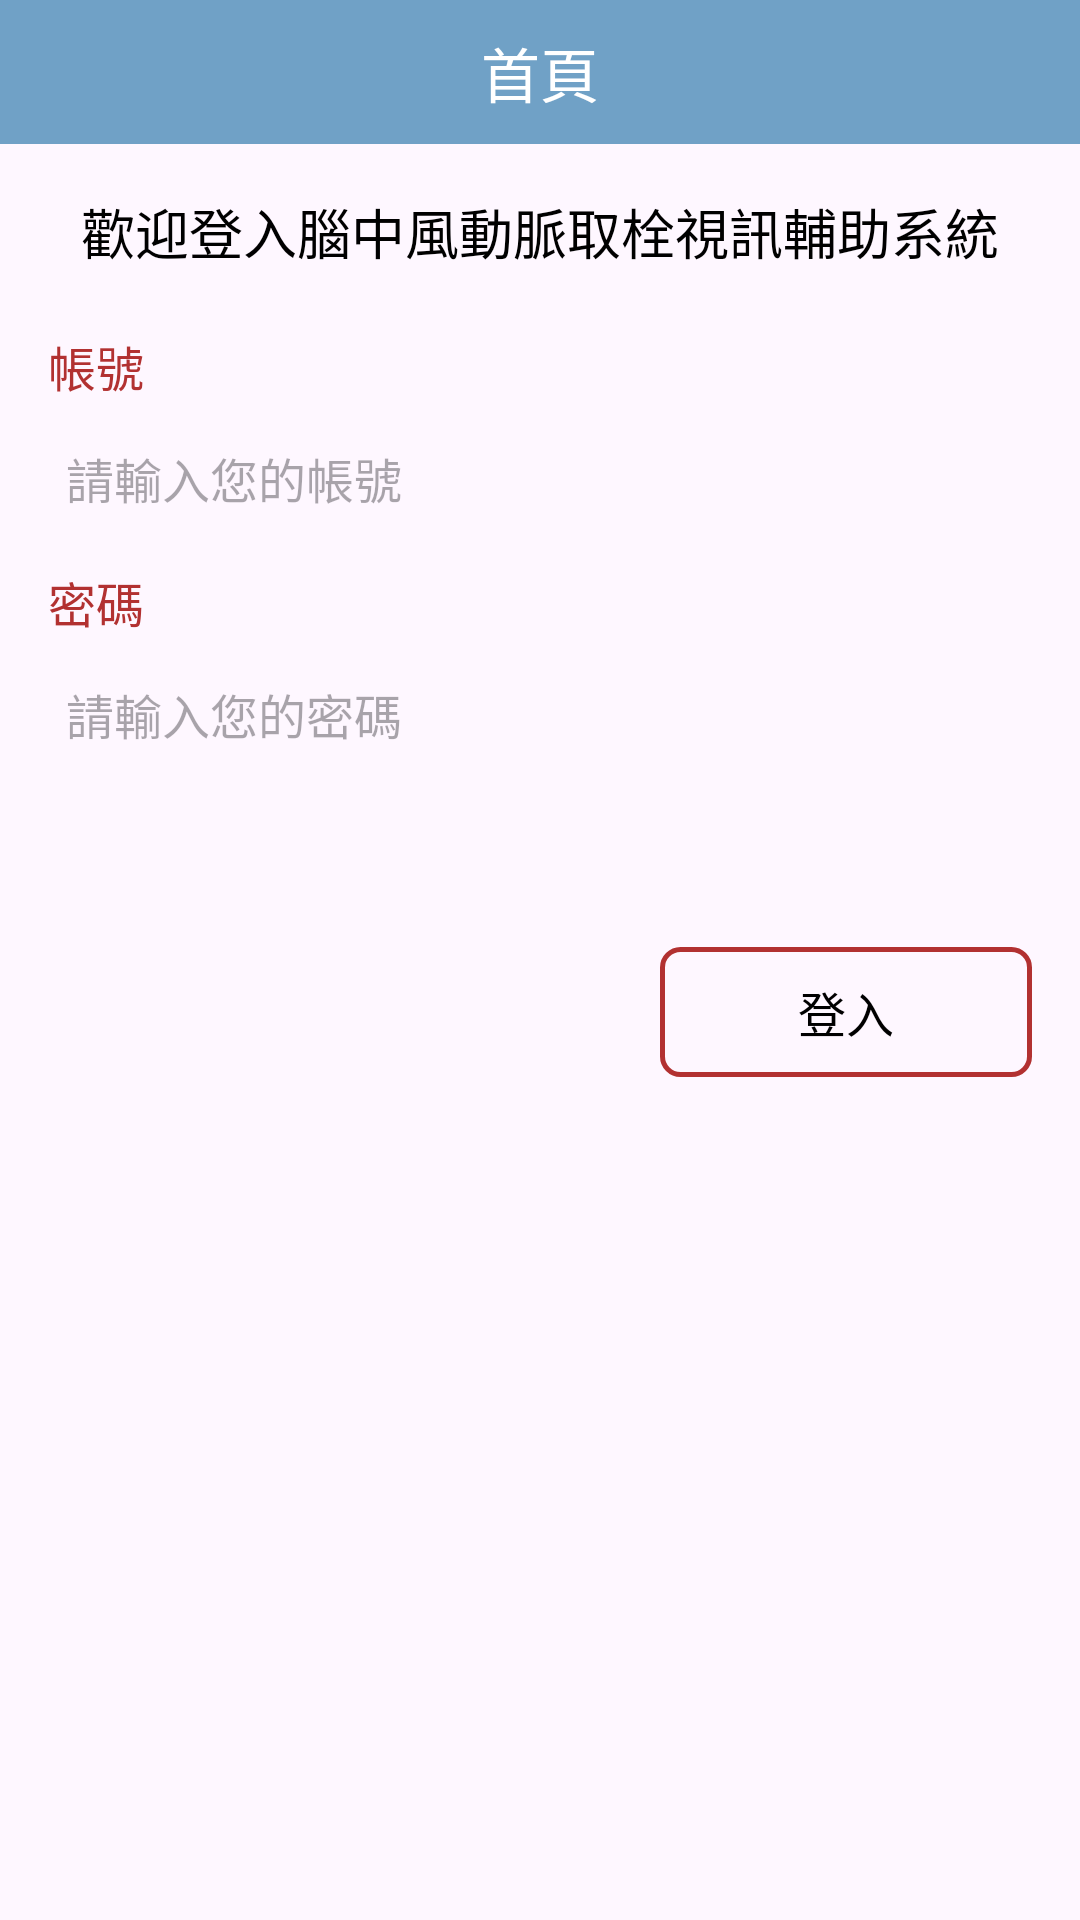

The Android layout XML behind this screen, and the referenced resources:
<!-- AndroidManifest.xml: application theme Theme.TwinsSum -->
<!-- res/layout/fragment_login.xml -->
<?xml version="1.0" encoding="utf-8"?>
<androidx.constraintlayout.widget.ConstraintLayout xmlns:android="http://schemas.android.com/apk/res/android"
    xmlns:app="http://schemas.android.com/apk/res-auto"
    android:layout_width="match_parent"
    android:layout_height="match_parent">

    <include
        android:id="@+id/toolbar"
        layout="@layout/toolbar"
        app:layout_constraintEnd_toEndOf="parent"
        app:layout_constraintStart_toStartOf="parent"
        app:layout_constraintTop_toTopOf="parent" />

    <androidx.appcompat.widget.AppCompatTextView
        android:id="@+id/tv_title"
        android:layout_width="0dp"
        android:layout_height="wrap_content"
        android:layout_marginTop="@dimen/const_16dp"
        android:gravity="center"
        android:text="歡迎登入腦中風動脈取栓視訊輔助系統"
        android:textColor="@color/black"
        android:textSize="18dp"
        app:layout_constraintEnd_toEndOf="parent"
        app:layout_constraintStart_toStartOf="parent"
        app:layout_constraintTop_toBottomOf="@+id/toolbar" />

    <androidx.appcompat.widget.AppCompatTextView
        android:id="@+id/tv_account"
        style="@style/login_tv"
        android:layout_marginStart="@dimen/const_16dp"
        android:layout_marginTop="@dimen/const_20dp"
        android:text="帳號"
        app:layout_constraintStart_toStartOf="parent"
        app:layout_constraintTop_toBottomOf="@+id/tv_title" />

    <androidx.appcompat.widget.AppCompatEditText
        android:id="@+id/et_account"
        style="@style/login_et"
        android:layout_marginEnd="@dimen/const_16dp"
        android:hint="請輸入您的帳號"
        app:layout_constraintEnd_toEndOf="parent"
        app:layout_constraintStart_toStartOf="@+id/tv_account"
        app:layout_constraintTop_toBottomOf="@+id/tv_account" />

    <androidx.appcompat.widget.AppCompatTextView
        android:id="@+id/tv_pwd"
        style="@style/login_tv"
        android:text="密碼"
        app:layout_constraintStart_toStartOf="@+id/tv_account"
        app:layout_constraintTop_toBottomOf="@+id/et_account" />

    <androidx.appcompat.widget.AppCompatEditText
        android:id="@+id/et_pwd"
        style="@style/login_et"
        android:hint="請輸入您的密碼"
        app:layout_constraintEnd_toEndOf="@+id/et_account"
        app:layout_constraintStart_toStartOf="@+id/tv_account"
        app:layout_constraintTop_toBottomOf="@+id/tv_pwd" />

    <androidx.appcompat.widget.AppCompatTextView
        android:id="@+id/tv_login"
        android:layout_width="wrap_content"
        android:layout_height="wrap_content"
        android:layout_marginTop="60dp"
        android:background="@drawable/s_bt_red"
        android:paddingStart="46dp"
        android:paddingTop="10dp"
        android:paddingEnd="46dp"
        android:paddingBottom="10dp"
        android:text="登入"
        android:textColor="@color/black"
        android:textSize="16dp"
        app:layout_constraintEnd_toEndOf="@+id/et_account"
        app:layout_constraintTop_toBottomOf="@+id/et_pwd" />
</androidx.constraintlayout.widget.ConstraintLayout>
<!-- res/layout/toolbar.xml (included above) -->
<?xml version="1.0" encoding="utf-8"?>
<androidx.constraintlayout.widget.ConstraintLayout xmlns:android="http://schemas.android.com/apk/res/android"
    xmlns:app="http://schemas.android.com/apk/res-auto"
    xmlns:tools="http://schemas.android.com/tools"
    android:layout_width="match_parent"
    android:layout_height="48dp"
    android:background="@color/theme">

    <androidx.appcompat.widget.AppCompatImageView
        android:id="@+id/iv_arrow"
        android:layout_width="0dp"
        android:layout_height="0dp"
        android:layout_marginStart="10dp"
        android:src="@drawable/icon_arrow"
        android:visibility="invisible"
        app:layout_constraintBottom_toBottomOf="@+id/tv_title"
        app:layout_constraintDimensionRatio="1:1"
        app:layout_constraintStart_toStartOf="parent"
        app:layout_constraintTop_toTopOf="@+id/tv_title"
        app:tint="@color/white" />

    <TextView
        android:id="@+id/tv_title"
        android:layout_width="0dp"
        android:layout_height="0dp"
        android:autoSizeMinTextSize="1sp"
        android:autoSizeTextType="uniform"
        android:gravity="center"
        android:textColor="@color/white"
        app:layout_constraintBottom_toBottomOf="parent"
        app:layout_constraintEnd_toEndOf="parent"
        app:layout_constraintHeight_percent="0.6"
        app:layout_constraintStart_toStartOf="parent"
        app:layout_constraintTop_toTopOf="parent"
        tools:text="首頁" />
</androidx.constraintlayout.widget.ConstraintLayout>
<!-- resources referenced by this layout -->
<resources>
  <color name="black">#FF000000</color>
  <color name="theme">#70A1C6</color>
  <color name="white">#FFFFFFFF</color>
  <dimen name="const_16dp">16dp</dimen>
  <dimen name="const_20dp">20dp</dimen>
  <!-- drawable s_bt_red (drawable) -->
  <?xml version="1.0" encoding="utf-8"?>
  <shape xmlns:android="http://schemas.android.com/apk/res/android">
      <stroke
          android:width="1.5dp"
          android:color="@color/red_heavy" />
      <corners android:radius="6dp" />
  </shape>
  <style name="login_et">
          <item name="android:layout_width">0dp</item>
          <item name="android:layout_height">wrap_content</item>
          <item name="android:layout_marginTop">8dp</item>
          <item name="android:background">@drawable/s_edit_gray</item>
          <item name="android:padding">6dp</item>
          <item name="android:textSize">16dp</item>
      </style>
  <style name="login_tv">
          <item name="android:layout_width">0dp</item>
          <item name="android:layout_height">wrap_content</item>
          <item name="android:layout_marginTop">12dp</item>
          <item name="android:textColor">@color/red_heavy</item>
          <item name="android:textSize">16dp</item>
      </style>
  <style name="Theme.TwinsSum" parent="Base.Theme.TwinsSum" />
  <color name="red_heavy">#B23131</color>
  <style name="Base.Theme.TwinsSum" parent="Theme.Material3.Light.NoActionBar">
          
          
          <item name="colorPrimary">@color/theme</item>
          <item name="colorPrimaryDark">@color/theme</item>
          <item name="colorAccent">@color/theme</item>
      </style>
</resources>
